The GitHub repository GrantMihkael/GrantMihkael-NEU-Surface-Defect-Dataset contains a labelled image folder "splits_combined" with 10 categories: injured by a collision, clean sample, convex powder, dirty spot, drain bottom, non conducting, orange peel, pitting, scuffing, transverse strip is dented. Examples follow, each with its label.

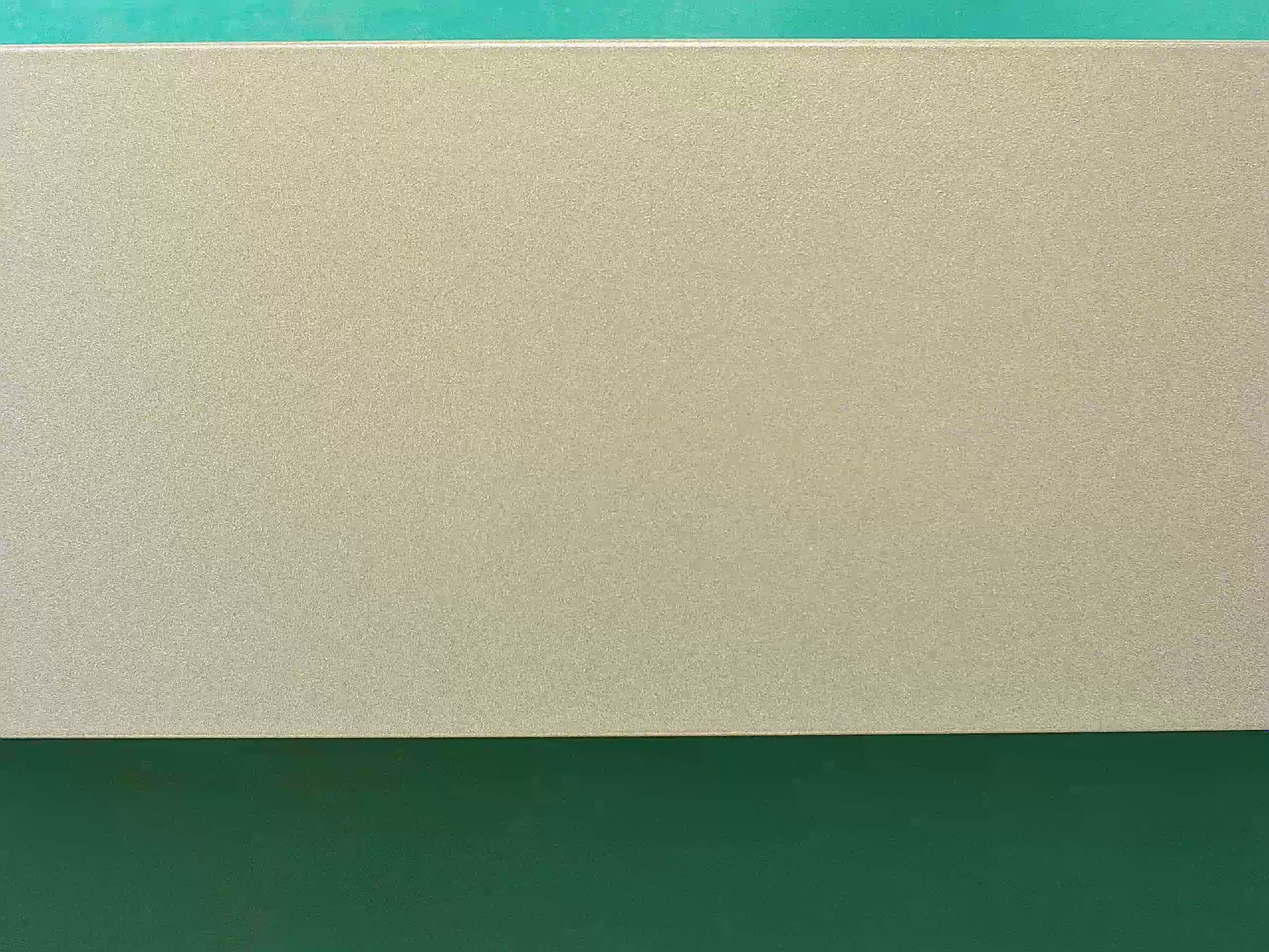
Label: clean sample

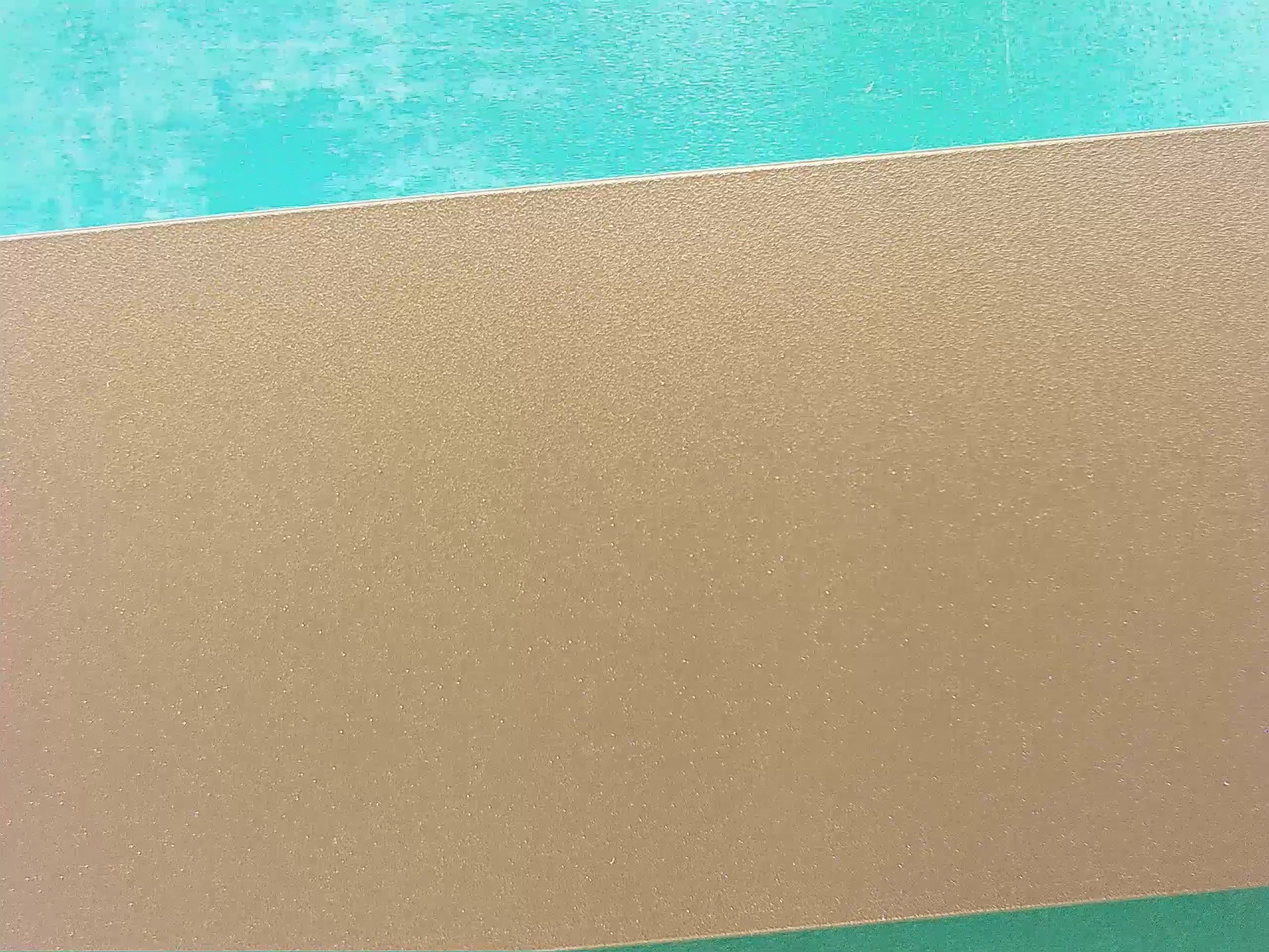
Label: clean sample

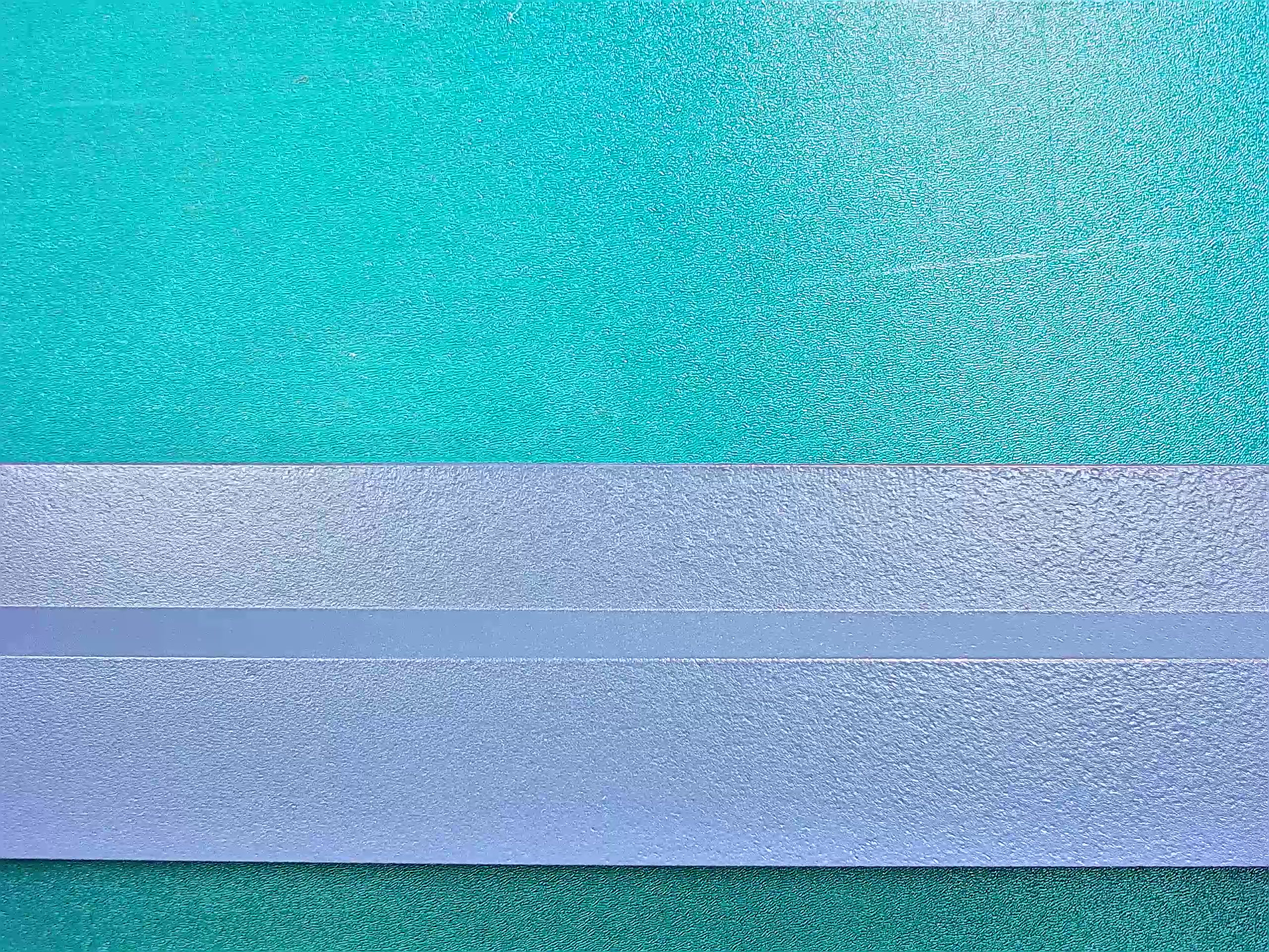
Label: orange peel

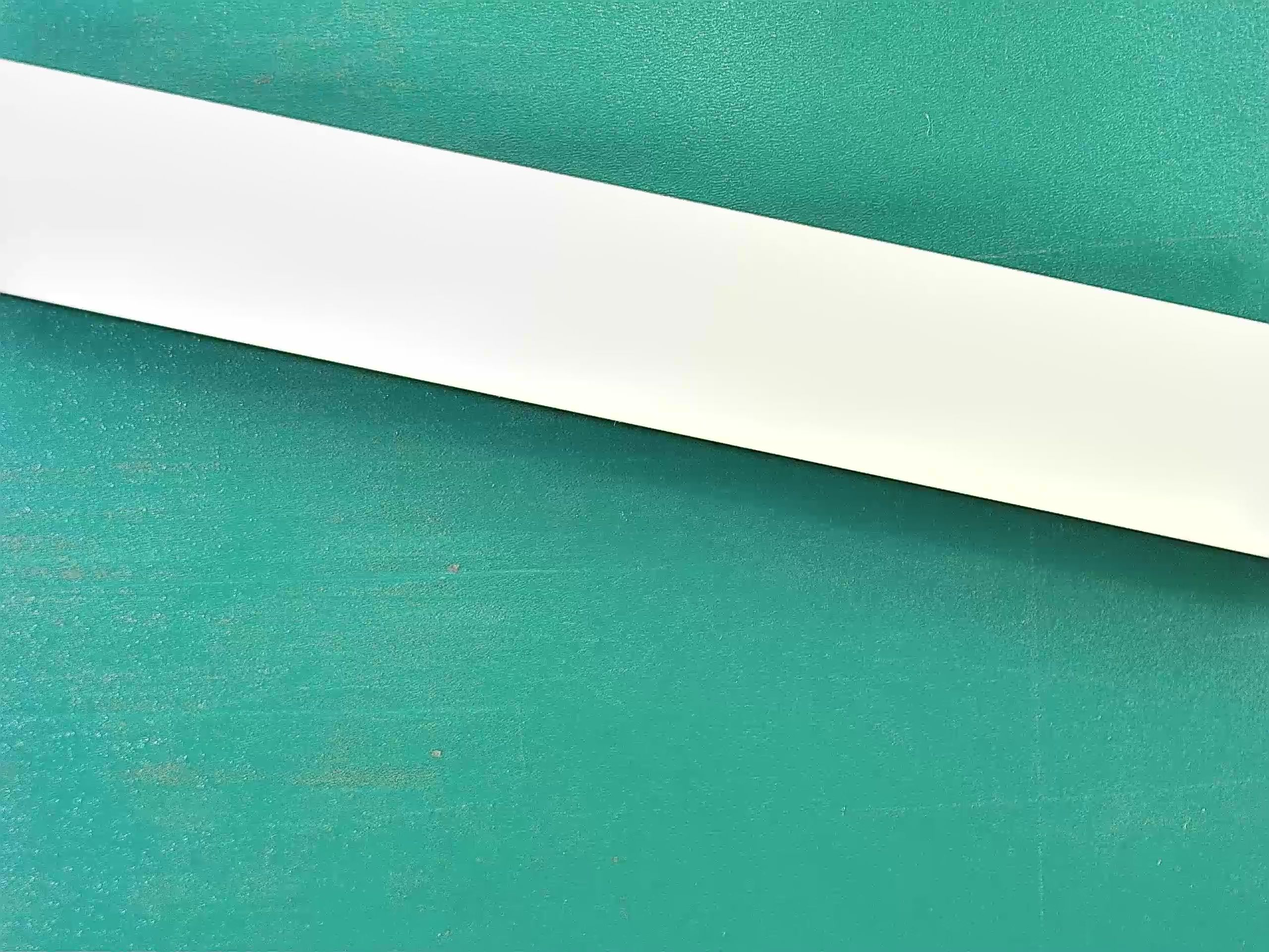
Label: clean sample

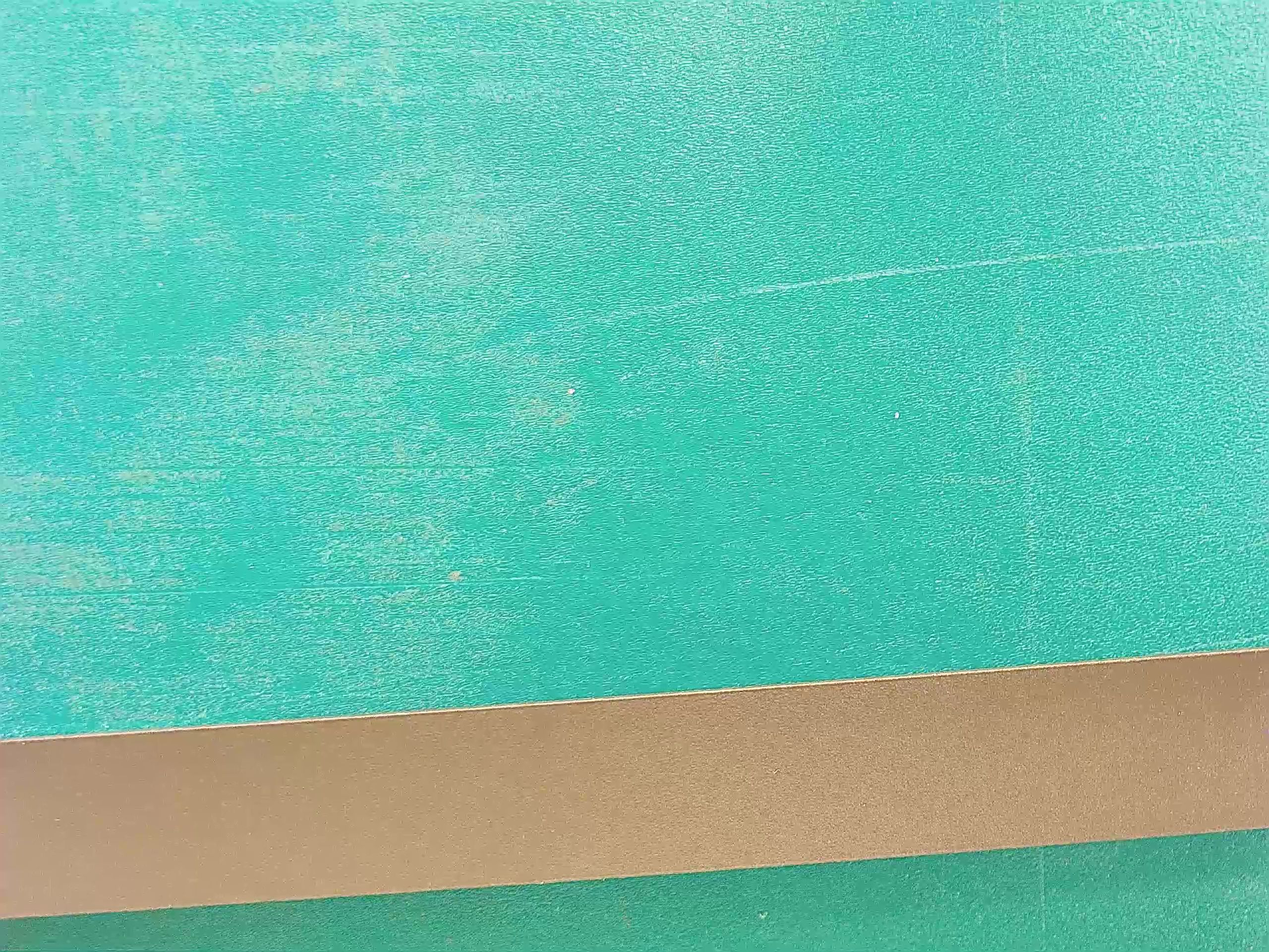
Label: clean sample

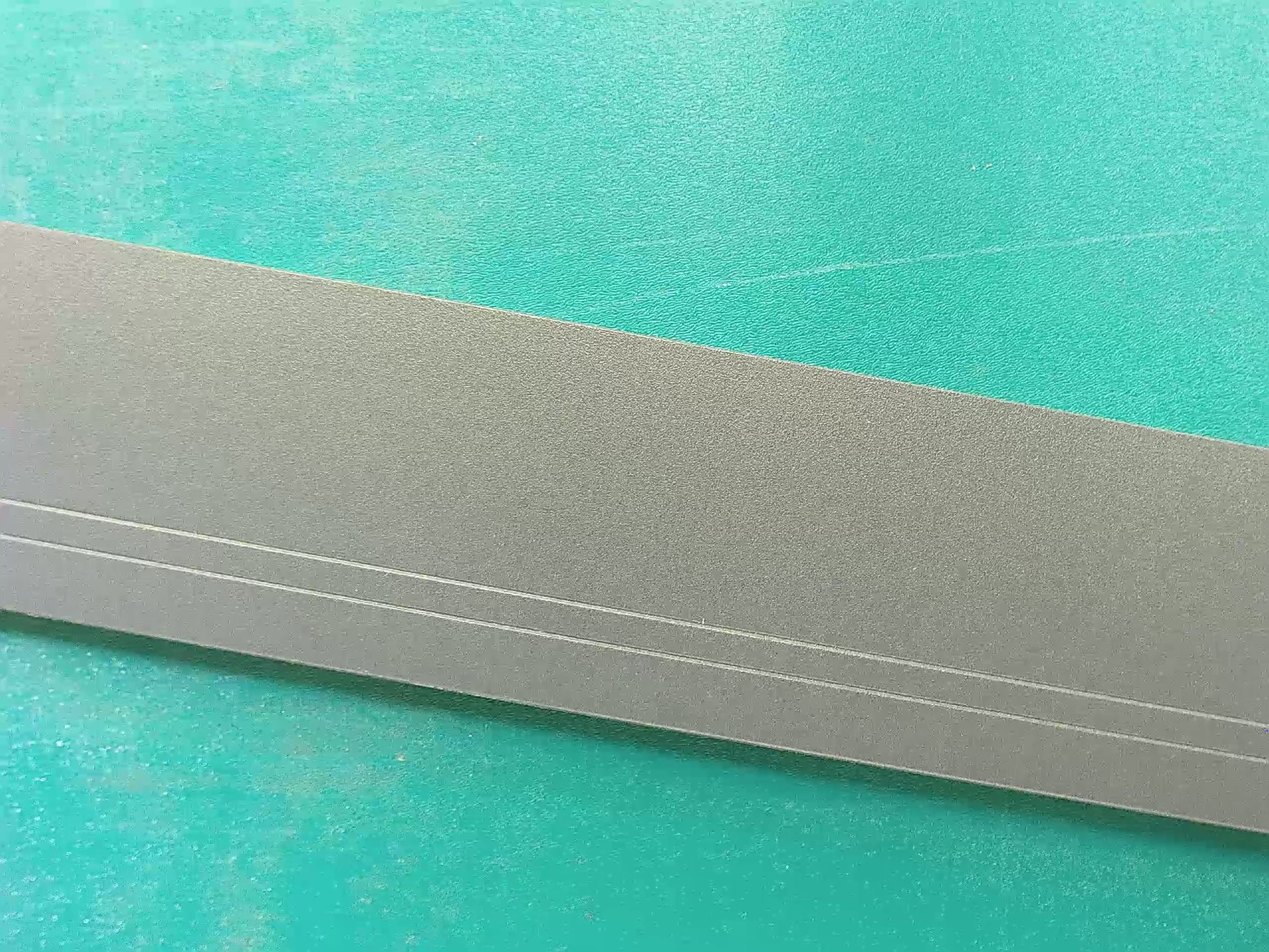
Label: clean sample
